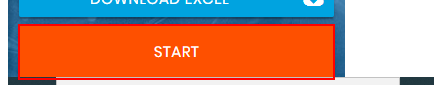
Task: Dynamic Web Form RPA challenge
Workflow: Main

Step 1: click on the button in window 'Rpa Challenge' (chrome.exe)

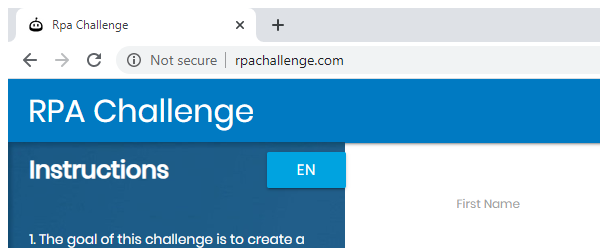
Step 2: Attach Browser 'chrome.exe Rpa' in window 'Rpa Challenge' (chrome.exe)

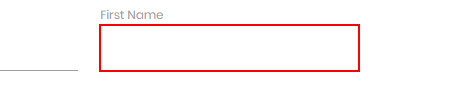
Step 3: type [varFirstName] into the text box

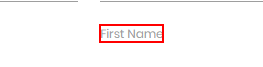
Step 4: Find Element First Name on the label 'First Name'

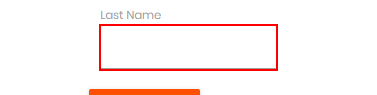
Step 5: type [varLastName] into the text box

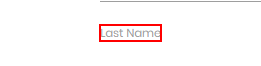
Step 6: Find Element Last Name on the label 'Last Name'

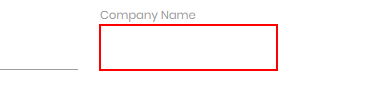
Step 7: type [varCompanyName] into the text box

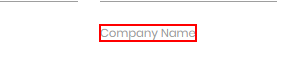
Step 8: Find Element Company Name on the label 'Company Name'

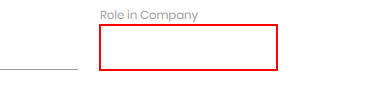
Step 9: type [varRoleInCompany] into the text box

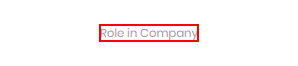
Step 10: Find Element Role in Company on the label 'Role in Company'

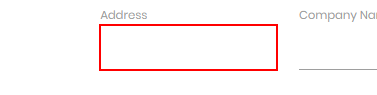
Step 11: type [varAddress] into the text box

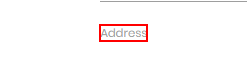
Step 12: Find Element Address on the label 'Address'

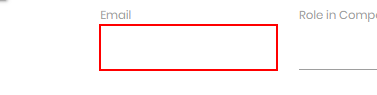
Step 13: type [varEmail] into the text box

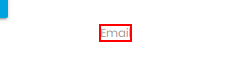
Step 14: Find Element Email on the label 'Email'

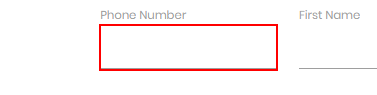
Step 15: type [varPhoneNumber.ToString] into the text box

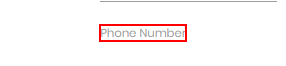
Step 16: Find Element Phone Number on the label 'Phone Number'

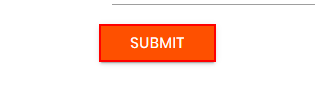
Step 17: click on the text box